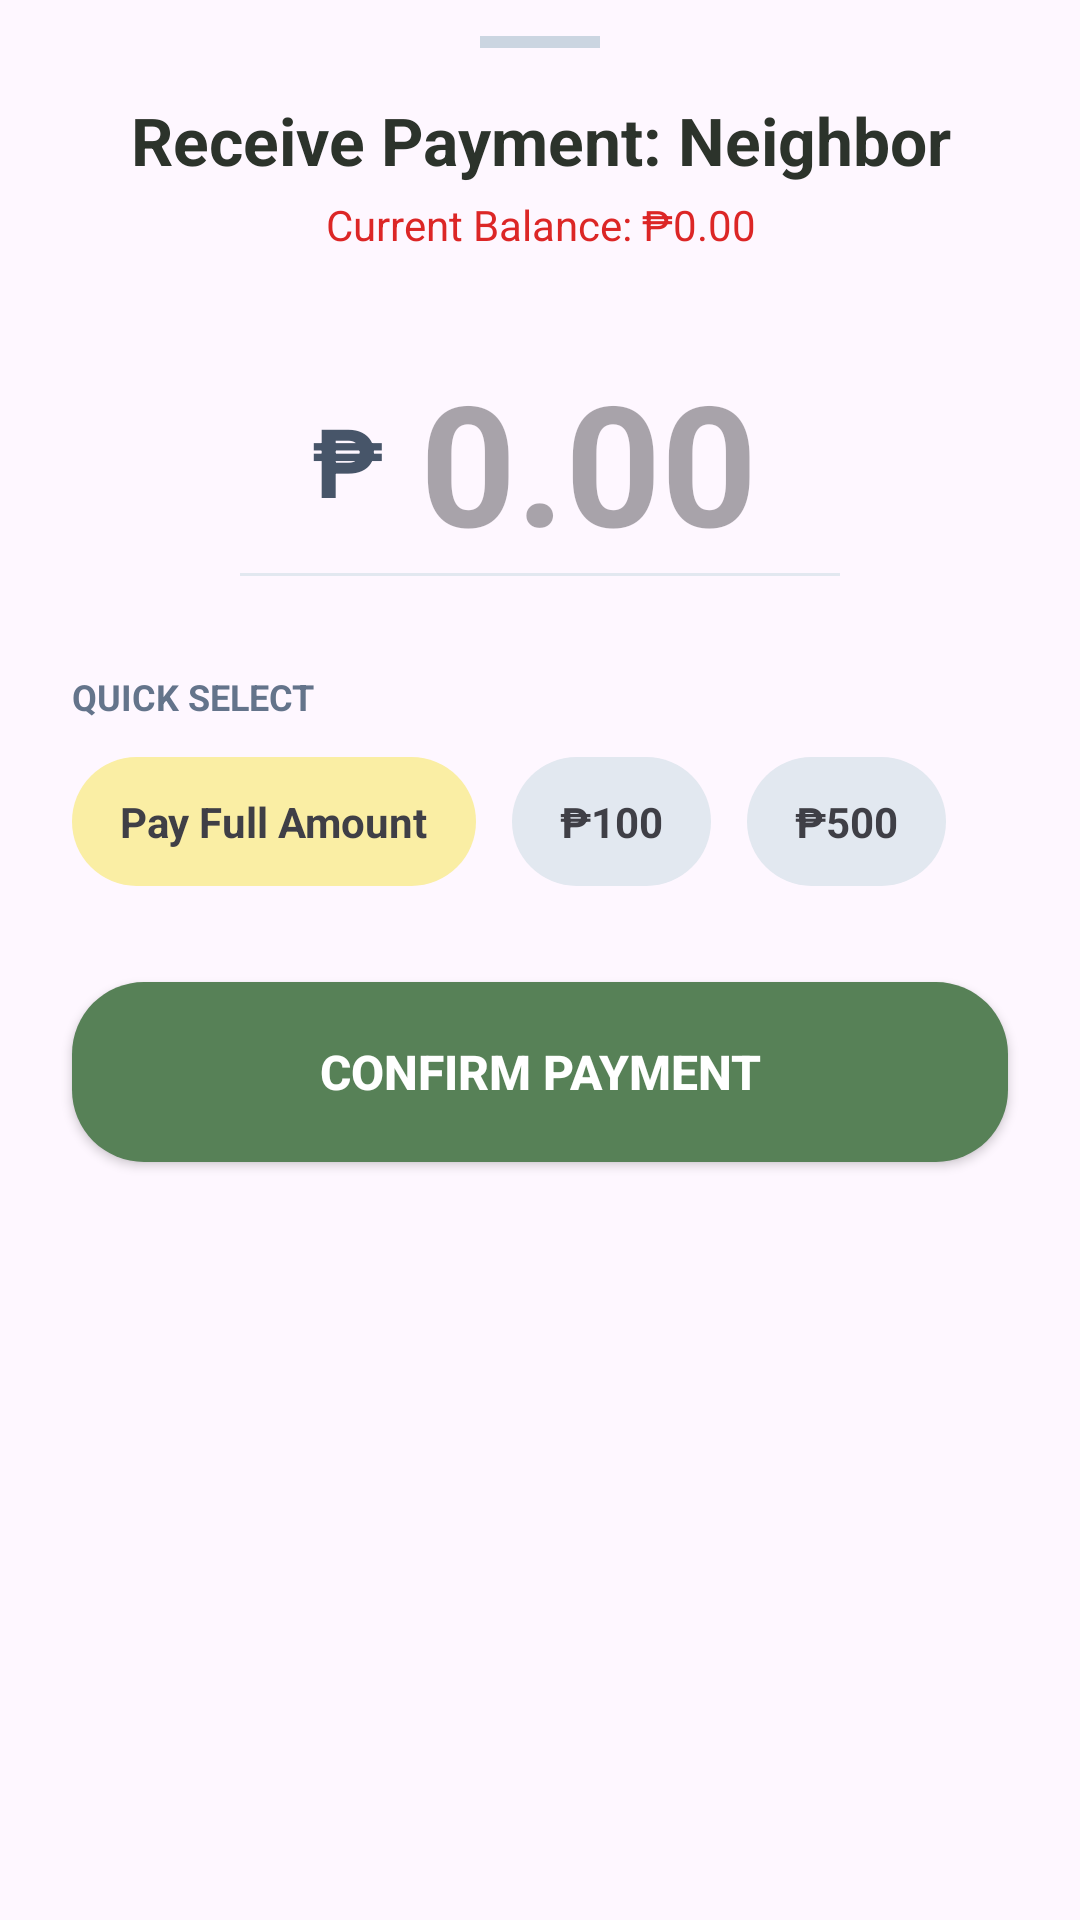

Produce the Android XML layout that renders to this screen, including the resource entries it uses.
<!-- AndroidManifest.xml: application theme Theme.SariSariStoreApp -->
<!-- res/layout/layout_payment_sheet.xml -->
<?xml version="1.0" encoding="utf-8"?>
<LinearLayout xmlns:android="http://schemas.android.com/apk/res/android"
    xmlns:app="http://schemas.android.com/apk/res-auto"
    android:layout_width="match_parent"
    android:layout_height="wrap_content"
    android:background="@drawable/bg_card_rounded"
    android:orientation="vertical"
    android:paddingTop="12dp">

    <View
        android:layout_width="40dp"
        android:layout_height="4dp"
        android:layout_gravity="center_horizontal"
        android:background="#CBD5E1"
        android:layout_marginBottom="16dp" />

    <TextView
        android:id="@+id/tvPaymentTitle"
        android:layout_width="match_parent"
        android:layout_height="wrap_content"
        android:text="Receive Payment: Neighbor"
        android:textAlignment="center"
        android:textColor="@color/kanto_text_head"
        android:textSize="22sp"
        android:textStyle="bold" />

    <TextView
        android:id="@+id/tvPaymentBalance"
        android:layout_width="match_parent"
        android:layout_height="wrap_content"
        android:text="Current Balance: ₱0.00"
        android:textAlignment="center"
        android:textColor="#DC2626"
        android:textSize="14sp"
        android:layout_marginTop="4dp"
        android:layout_marginBottom="32dp" />

    <LinearLayout
        android:layout_width="match_parent"
        android:layout_height="wrap_content"
        android:gravity="center"
        android:orientation="horizontal">

        <TextView
            android:layout_width="wrap_content"
            android:layout_height="wrap_content"
            android:text="₱"
            android:textColor="#475569"
            android:textSize="32sp"
            android:textStyle="bold"
            android:layout_marginEnd="8dp" />

        <EditText
            android:id="@+id/etPaymentAmount"
            android:layout_width="wrap_content"
            android:layout_height="wrap_content"
            android:minWidth="120dp"
            android:background="@null"
            android:hint="0.00"
            android:inputType="numberDecimal"
            android:textColor="@color/kanto_text_head"
            android:textSize="56sp"
            android:textStyle="bold"
            android:gravity="center" />
    </LinearLayout>

    <View
        android:layout_width="200dp"
        android:layout_height="1dp"
        android:layout_gravity="center_horizontal"
        android:background="#E2E8F0"
        android:layout_marginBottom="32dp" />

    <TextView
        android:layout_width="wrap_content"
        android:layout_height="wrap_content"
        android:layout_marginHorizontal="24dp"
        android:text="QUICK SELECT"
        android:textColor="#64748B"
        android:textSize="12sp"
        android:textStyle="bold"
        android:layout_marginBottom="12dp" />

    <HorizontalScrollView
        android:layout_width="match_parent"
        android:layout_height="wrap_content"
        android:scrollbars="none"
        android:clipToPadding="false"
        android:paddingHorizontal="24dp"
        android:layout_marginBottom="32dp">

        <LinearLayout
            android:layout_width="wrap_content"
            android:layout_height="wrap_content"
            android:orientation="horizontal">

            <TextView
                android:id="@+id/btnQuickFull"
                android:layout_width="wrap_content"
                android:layout_height="wrap_content"
                android:background="@drawable/bg_rounded_button"
                android:backgroundTint="#FAEEA4"
                android:paddingHorizontal="16dp"
                android:paddingVertical="12dp"
                android:text="Pay Full Amount"
                android:textColor="#3F3F46"
                android:textStyle="bold"
                android:layout_marginEnd="12dp" />

            <TextView
                android:id="@+id/btnQuick100"
                android:layout_width="wrap_content"
                android:layout_height="wrap_content"
                android:background="@drawable/bg_rounded_button"
                android:backgroundTint="#E2E8F0"
                android:paddingHorizontal="16dp"
                android:paddingVertical="12dp"
                android:text="₱100"
                android:textColor="#3F3F46"
                android:textStyle="bold"
                android:layout_marginEnd="12dp" />

            <TextView
                android:id="@+id/btnQuick500"
                android:layout_width="wrap_content"
                android:layout_height="wrap_content"
                android:background="@drawable/bg_rounded_button"
                android:backgroundTint="#E2E8F0"
                android:paddingHorizontal="16dp"
                android:paddingVertical="12dp"
                android:text="₱500"
                android:textColor="#3F3F46"
                android:textStyle="bold" />
        </LinearLayout>
    </HorizontalScrollView>

    <Button
        android:id="@+id/btnConfirmPayment"
        android:layout_width="match_parent"
        android:layout_height="60dp"
        android:layout_marginHorizontal="24dp"
        android:layout_marginBottom="24dp"
        android:background="@drawable/bg_rounded_button"
        android:text="Confirm Payment"
        android:textColor="@color/white"
        android:textSize="16sp"
        android:textStyle="bold"
        app:backgroundTint="@color/kanto_primary" />

</LinearLayout>
<!-- resources referenced by this layout -->
<resources>
  <color name="kanto_primary">#578157</color>
  <color name="kanto_text_head">#2C332B</color>
  <color name="white">#FFFFFF</color>
  <!-- drawable bg_rounded_button (drawable) -->
  <?xml version="1.0" encoding="utf-8"?>
  <ripple xmlns:android="http://schemas.android.com/apk/res/android"
      android:color="#33000000"> <item>
      <shape>
          <solid android:color="@color/white" />
          <corners android:radius="24dp" />
      </shape>
  </item>
  
  </ripple>
  <style name="Theme.SariSariStoreApp" parent="Base.Theme.SariSariStoreApp" />
  <style name="Base.Theme.SariSariStoreApp" parent="Theme.Material3.DayNight.NoActionBar">
          <item name="colorPrimary">@color/kanto_primary</item>
  
          <item name="android:statusBarColor">@color/kanto_primary</item>
          <item name="colorControlActivated">@color/kanto_primary</item>
          <item name="android:windowLightStatusBar">false</item>
      </style>
</resources>
